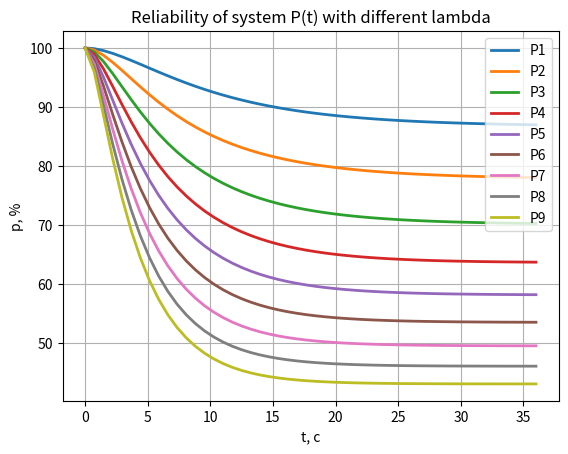

The matplotlib source for this figure:
# Решение системы дифур Колмогорова
# граф системы и описание тут http://mathhelpplanet.com/static.php?p=uravneniya-kolmogorova
# Параметр mm - варьирует величину интенсивности отказа одного из блоков
# Графики строятся при различных значениях этого параметра


import sys
from scipy import integrate #численное интегрирование
import numpy as np #вектора и матрицы
import matplotlib.pyplot as plt #графики

#Вычисляет значение правой части в момент времени t
def func(p,t):
	return D.dot(p)  

## решаем систему однородных дифур
def calc_system_odeint(tmax=3*24*3600):
    p = np.array([1.0, 0.0, 0.0, 0.0])
    t=np.linspace(0, tmax, 50)
    result = integrate.odeint(func,p,t) 
    result = np.insert(result, 0, t[:], axis=1) # добавляем к матрице результатов - в самое начало колонку времени
    return result

# добавляет решение на график
def add_to_plot(result, lbl):
	ax = plt.subplot(111)
	plt.xlabel(u't, c')
	plt.ylabel(u'p, %')
	plt.title(u'Reliability of system P(t) with different lambda')
	plt.grid(True)
	probap = result[:,1] + result[:,2] + result[:,3]   # cуммарная вероятность
	line_pr=ax.plot(result[:,0]/3600, 100*probap, linewidth=2, label=lbl)
	ax.legend(loc='upper right')
	#plt.savefig("test.png")
	return;


####################################################################################################################
#
# Структура системы и эксперименты
# граф системы тут http://mathhelpplanet.com/static.php?p=uravneniya-kolmogorova
# 
###################################################################################

# Исследуем зависимость системы от коэффициента лямбда
for mm in range(1, 10):
	λ01=mm*1.0 * 10**-5
	λ02=mm*2.0 * 10**-5
	λ10=2.0 * 10**-5
	λ13=mm*2.0 * 10**-5
	λ20=mm*3.0 * 10**-5
	λ23=1.0 * 10**-5
	λ31=3.0 * 10**-5
	λ32=2.0 * 10**-5

	D=np.array([
			[-(λ01+λ02), λ10, λ20, 0],				# p′0=λ10p1+λ20p2−(λ01+λ02)p0
			[λ01, -(λ10+λ13), 0, λ31],				# p′1=λ01p0+λ31p3−(λ10+λ13)p1
			[λ02, 0, -(λ20+λ23), λ32], 				# p′2=λ02p0+λ32p3−(λ20+λ23)p2
			[0, λ13, λ23, -(λ31+λ32)],				# p′3=λ13p1+λ23p2−(λ31+λ32)p3
	]);

    
	result = calc_system_odeint(tmax=1.5*24*3600)
	add_to_plot(result, "P" + str(mm))

print(u"Надежность системы от P(t,λ)")
plt.show()
